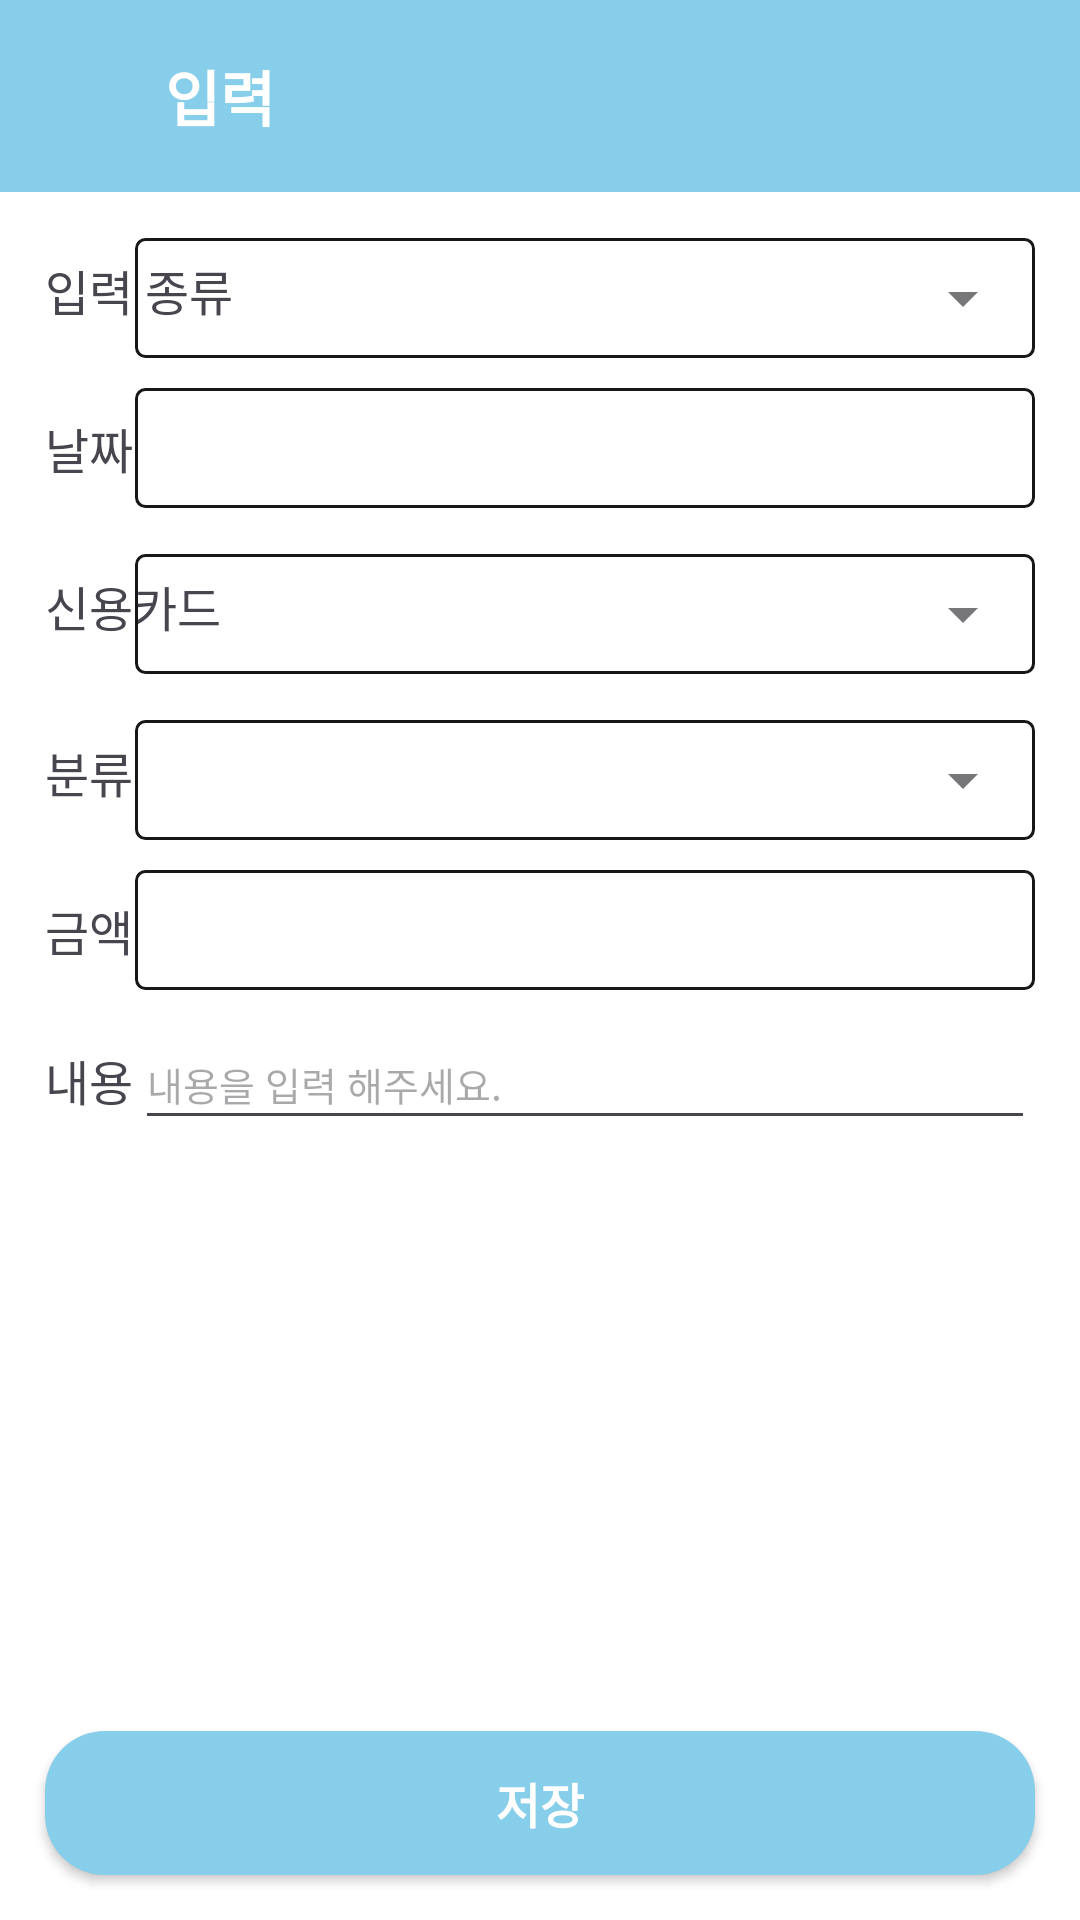

This screen was rendered from an Android layout file. Write that file and the resources it references.
<!-- AndroidManifest.xml: application theme Theme.AlonePeople -->
<!-- res/layout/household_account_add.xml -->
<?xml version="1.0" encoding="utf-8"?>
<androidx.constraintlayout.widget.ConstraintLayout 
    xmlns:android="http://schemas.android.com/apk/res/android"
    xmlns:app="http://schemas.android.com/apk/res-auto"
    android:layout_width="match_parent"
    android:layout_height="match_parent"
    android:background="@color/white"
    >

    <androidx.appcompat.widget.Toolbar
        android:id="@+id/add_toolbar"
        android:layout_width="match_parent"
        android:layout_height="?attr/actionBarSize"
        android:background="#87ceeb"
        app:contentInsetStart="0dp"
        app:layout_constraintEnd_toEndOf="parent"
        app:layout_constraintHorizontal_bias="0.0"
        app:layout_constraintStart_toStartOf="parent"
        app:layout_constraintTop_toTopOf="parent"
        >

        <ImageView
            android:id="@+id/back_btn"
            android:layout_width="35dp"
            android:layout_height="35dp"
            android:src="@drawable/back_btn_resize"
            android:layout_marginLeft="10dp"
            />

        <TextView
            android:layout_width="match_parent"
            android:layout_height="wrap_content"
            android:text="입력"
            android:textStyle="bold"
            android:textColor="@color/white"
            android:textSize="20dp"
            android:layout_marginLeft="10dp"
            />

    </androidx.appcompat.widget.Toolbar>

    <androidx.core.widget.NestedScrollView
        android:layout_width="match_parent"
        android:layout_height="0dp"
        app:layout_constraintTop_toBottomOf="@+id/add_toolbar"
        app:layout_constraintBottom_toBottomOf="parent"
        >

        <LinearLayout
            android:layout_width="match_parent"
            android:layout_height="match_parent"
            android:orientation="vertical"
            android:layout_marginLeft="15dp"
            android:layout_marginRight="15dp"
            android:layout_marginTop="10dp"
            >

            <androidx.constraintlayout.widget.ConstraintLayout
                android:layout_width="match_parent"
                android:layout_height="match_parent"
                >

                <TextView
                    android:layout_width="wrap_content"
                    android:layout_height="wrap_content"
                    app:layout_constraintStart_toStartOf="parent"
                    app:layout_constraintTop_toTopOf="parent"
                    app:layout_constraintBottom_toBottomOf="parent"
                    android:text="입력 종류"
                    android:textSize="16dp"
                    />

                <com.google.android.material.textfield.TextInputLayout
                    android:layout_width="300dp"
                    android:layout_height="wrap_content"
                    app:layout_constraintEnd_toEndOf="parent"
                    app:layout_constraintTop_toTopOf="parent"
                    style="@style/Widget.MaterialComponents.TextInputLayout.OutlinedBox.ExposedDropdownMenu"
                    >

                    <AutoCompleteTextView
                        android:id="@+id/expense_category"
                        android:layout_width="match_parent"
                        android:layout_height="40dp"
                        android:inputType="none"
                        android:background="@drawable/textview_custom"
                        />

                </com.google.android.material.textfield.TextInputLayout>

            </androidx.constraintlayout.widget.ConstraintLayout>

            <androidx.constraintlayout.widget.ConstraintLayout
                android:layout_width="match_parent"
                android:layout_height="match_parent"
                android:layout_marginTop="10dp"
                >

                <TextView
                    android:layout_width="wrap_content"
                    android:layout_height="wrap_content"
                    app:layout_constraintStart_toStartOf="parent"
                    app:layout_constraintTop_toTopOf="parent"
                    app:layout_constraintBottom_toBottomOf="parent"
                    android:text="날짜"
                    android:textSize="16dp"
                    />

                <TextView
                    android:layout_width="300dp"
                    android:layout_height="40dp"
                    app:layout_constraintEnd_toEndOf="parent"
                    app:layout_constraintTop_toTopOf="parent"
                    android:background="@drawable/textview_custom"
                    />

            </androidx.constraintlayout.widget.ConstraintLayout>

            <androidx.constraintlayout.widget.ConstraintLayout
                android:layout_width="match_parent"
                android:layout_height="match_parent"
                android:layout_marginTop="10dp"
                >

                <TextView
                    android:layout_width="wrap_content"
                    android:layout_height="wrap_content"
                    app:layout_constraintStart_toStartOf="parent"
                    app:layout_constraintTop_toTopOf="parent"
                    app:layout_constraintBottom_toBottomOf="parent"
                    android:text="신용카드"
                    android:textSize="16dp"
                    />

                <com.google.android.material.textfield.TextInputLayout
                    android:layout_width="300dp"
                    android:layout_height="wrap_content"
                    app:layout_constraintEnd_toEndOf="parent"
                    app:layout_constraintTop_toTopOf="parent"
                    style="@style/Widget.MaterialComponents.TextInputLayout.OutlinedBox.ExposedDropdownMenu"
                    >

                    <AutoCompleteTextView
                        android:id="@+id/credit_card"
                        android:layout_width="match_parent"
                        android:layout_height="40dp"
                        android:inputType="none"
                        android:background="@drawable/textview_custom"
                        />

                </com.google.android.material.textfield.TextInputLayout>

            </androidx.constraintlayout.widget.ConstraintLayout>

            <androidx.constraintlayout.widget.ConstraintLayout
                android:layout_width="match_parent"
                android:layout_height="match_parent"
                android:layout_marginTop="10dp"
                >

                <TextView
                    android:layout_width="wrap_content"
                    android:layout_height="wrap_content"
                    app:layout_constraintStart_toStartOf="parent"
                    app:layout_constraintTop_toTopOf="parent"
                    app:layout_constraintBottom_toBottomOf="parent"
                    android:text="분류"
                    android:textSize="16dp"
                    />

                <com.google.android.material.textfield.TextInputLayout
                    android:layout_width="300dp"
                    android:layout_height="wrap_content"
                    app:layout_constraintEnd_toEndOf="parent"
                    app:layout_constraintTop_toTopOf="parent"
                    style="@style/Widget.MaterialComponents.TextInputLayout.OutlinedBox.ExposedDropdownMenu"
                    >

                    <AutoCompleteTextView
                        android:id="@+id/expense"
                        android:layout_width="match_parent"
                        android:layout_height="40dp"
                        android:inputType="none"
                        android:background="@drawable/textview_custom"
                        />

                </com.google.android.material.textfield.TextInputLayout>

            </androidx.constraintlayout.widget.ConstraintLayout>

            <androidx.constraintlayout.widget.ConstraintLayout
                android:layout_width="match_parent"
                android:layout_height="match_parent"
                android:layout_marginTop="10dp"
                >

                <TextView
                    android:layout_width="wrap_content"
                    android:layout_height="wrap_content"
                    app:layout_constraintStart_toStartOf="parent"
                    app:layout_constraintTop_toTopOf="parent"
                    app:layout_constraintBottom_toBottomOf="parent"
                    android:text="금액"
                    android:textSize="16dp"
                    />

                <EditText
                    android:layout_width="300dp"
                    android:layout_height="40dp"
                    app:layout_constraintEnd_toEndOf="parent"
                    app:layout_constraintTop_toTopOf="parent"
                    android:background="@drawable/textview_custom"
                    />

            </androidx.constraintlayout.widget.ConstraintLayout>

            <androidx.constraintlayout.widget.ConstraintLayout
                android:layout_width="match_parent"
                android:layout_height="match_parent"
                android:layout_marginTop="10dp"
                >

                <TextView
                    android:layout_width="wrap_content"
                    android:layout_height="wrap_content"
                    app:layout_constraintStart_toStartOf="parent"
                    app:layout_constraintTop_toTopOf="parent"
                    app:layout_constraintBottom_toBottomOf="parent"
                    android:text="내용"
                    android:textSize="16dp"
                    />

                <EditText
                    android:layout_width="300dp"
                    android:layout_height="40dp"
                    app:layout_constraintEnd_toEndOf="parent"
                    app:layout_constraintTop_toTopOf="parent"
                    android:hint="내용을 입력 해주세요."
                    android:textSize="13dp"
                    />

            </androidx.constraintlayout.widget.ConstraintLayout>

        </LinearLayout>

    </androidx.core.widget.NestedScrollView>

    <androidx.appcompat.widget.AppCompatButton
        android:layout_width="match_parent"
        android:layout_height="wrap_content"
        android:text="저장"
        android:textColor="@color/white"
        android:textStyle="bold"
        android:textSize="16dp"
        android:background="@drawable/button_custom"
        app:layout_constraintBottom_toBottomOf="parent"
        app:layout_constraintStart_toStartOf="parent"
        app:layout_constraintEnd_toEndOf="parent"
        android:layout_marginBottom="15dp"
        android:layout_marginLeft="15dp"
        android:layout_marginRight="15dp"
        />

</androidx.constraintlayout.widget.ConstraintLayout>
<!-- resources referenced by this layout -->
<resources>
  <!-- drawable back_btn_resize (drawable) -->
  <?xml version="1.0" encoding="utf-8"?>
  <layer-list xmlns:android="http://schemas.android.com/apk/res/android">
  
      <item
          android:width="40dp"
          android:height="40dp"
          android:drawable="@drawable/back_btn_2"
          />
  
  </layer-list>
  <!-- drawable button_custom (drawable) -->
  <?xml version="1.0" encoding="utf-8"?>
  <shape xmlns:android="http://schemas.android.com/apk/res/android">
  
      <corners
          android:radius="20dp"
          />
  
      <solid
          android:color="#87ceeb"
          />
  
  </shape>
  <!-- drawable textview_custom (drawable) -->
  <?xml version="1.0" encoding="utf-8"?>
  <shape xmlns:android="http://schemas.android.com/apk/res/android">
  
      <stroke
          android:width="1dp"
          android:color="#171717"
          />
  
      <corners
          android:radius="3dp"
          />
  
  </shape>
  <style name="Theme.AlonePeople" parent="Base.Theme.AlonePeople" />
  <style name="Base.Theme.AlonePeople" parent="Theme.Material3.DayNight.NoActionBar">
          
          
      </style>
  <!-- not gathered from this repository: default colours our renderer supplied (Android Studio template values) -->
  <color name="white">#FFFFFFFF</color>
</resources>
